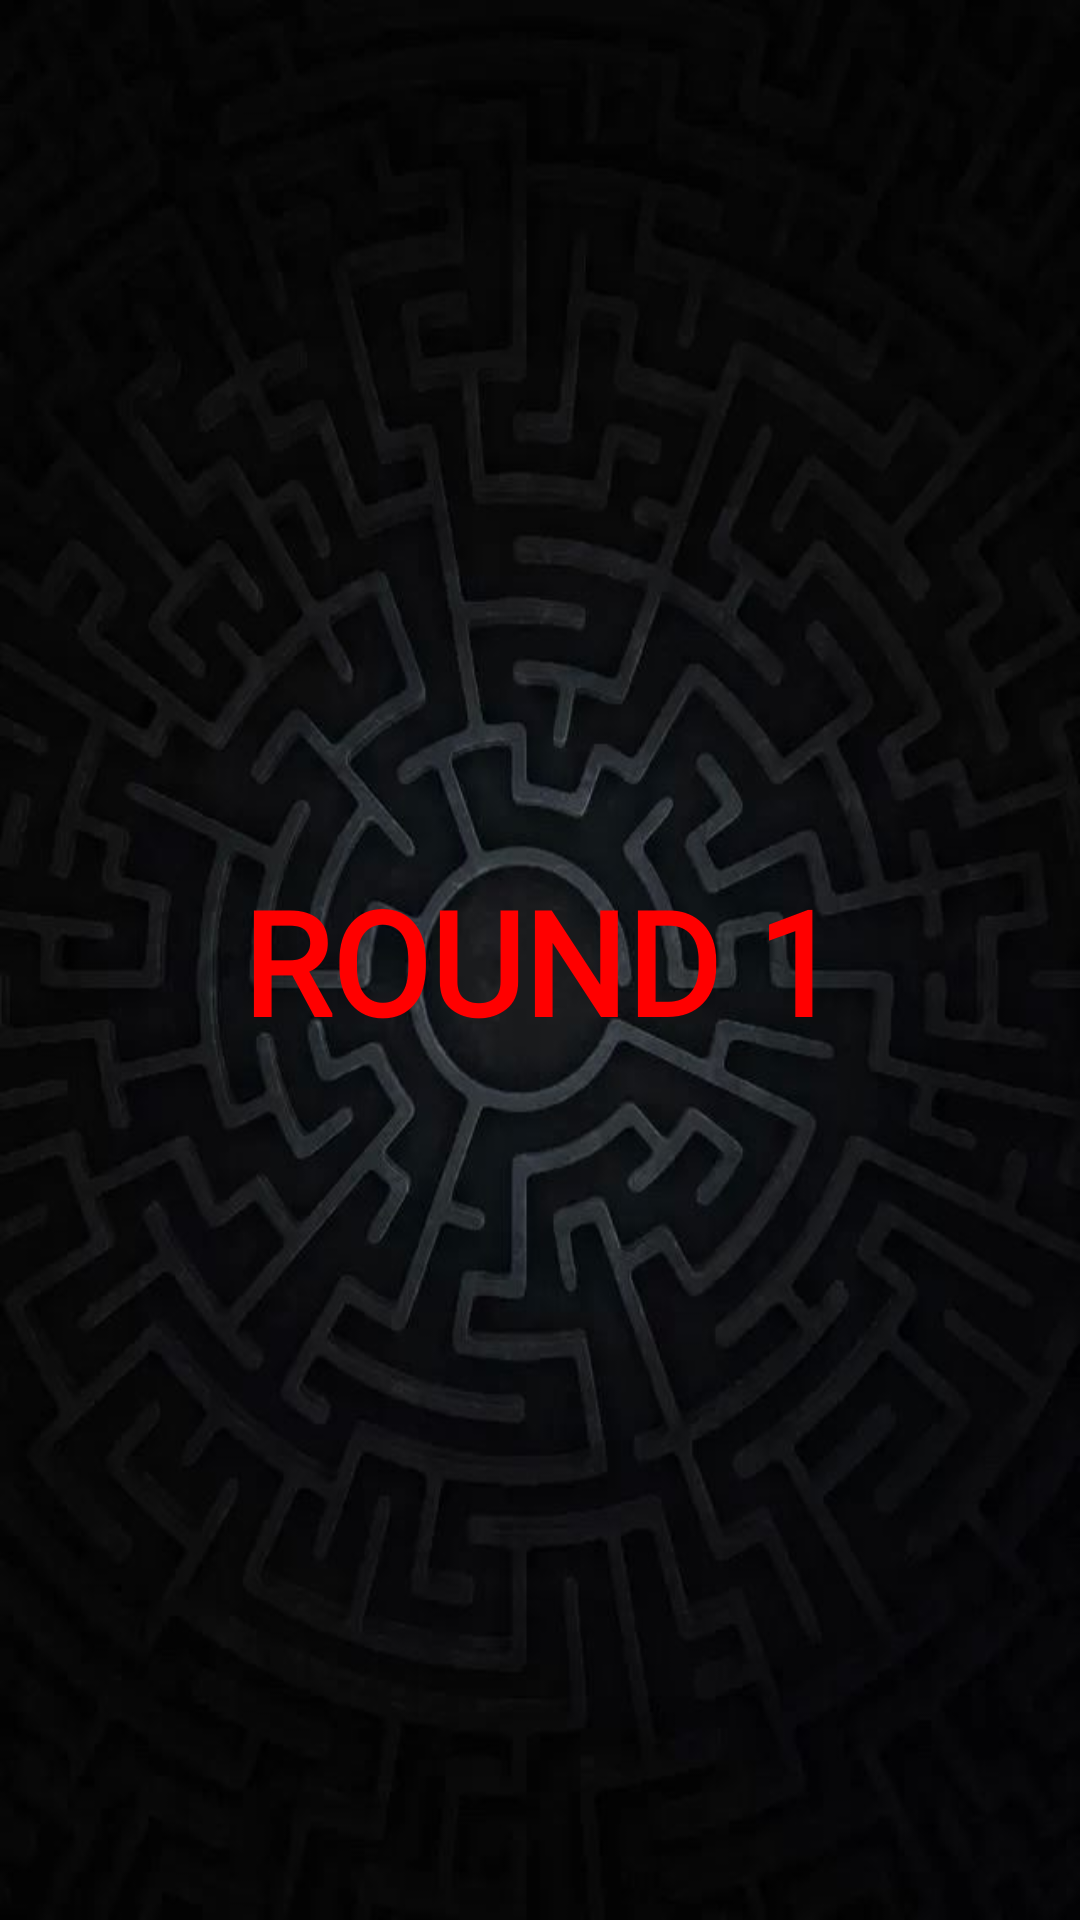

Here is an Android app screen rendered from its layout file. Give the layout XML and the strings, colors and styles it references.
<!-- AndroidManifest.xml: application theme Theme.IQTestApp.NoActionBar -->
<!-- res/layout/dialog_round_splash_fullscreen.xml -->
<androidx.constraintlayout.widget.ConstraintLayout
    xmlns:android="http://schemas.android.com/apk/res/android"
    xmlns:app="http://schemas.android.com/apk/res-auto"
    android:layout_width="match_parent"
    android:layout_height="match_parent"
    android:background="@drawable/maze_bg">

    <TextView
        android:id="@+id/tv_round_splash"
        android:layout_width="wrap_content"
        android:layout_height="wrap_content"
        android:text="ROUND 1"
        android:textSize="48sp"
        android:textColor="#FF0000"
        android:fontFamily="@font/kranky"
        android:textStyle="bold"
        app:layout_constraintTop_toTopOf="parent"
        app:layout_constraintBottom_toBottomOf="parent"
        app:layout_constraintStart_toStartOf="parent"
        app:layout_constraintEnd_toEndOf="parent"/>
</androidx.constraintlayout.widget.ConstraintLayout>
<!-- resources referenced by this layout -->
<resources>
  <!-- drawable maze_bg: jpg bitmap (drawable, 38258 bytes) -->
  <style name="Theme.IQTestApp.NoActionBar" parent="Theme.MaterialComponents.DayNight.NoActionBar">
          
          <item name="colorPrimaryDark">@color/black</item>
          <item name="colorPrimary">@color/black</item>
          
          <item name="android:statusBarColor">@color/black</item>
          <item name="android:navigationBarColor">@color/black</item>
      </style>
  <!-- not gathered from this repository: default colours our renderer supplied (Android Studio template values) -->
  <color name="black">#FF000000</color>
</resources>
